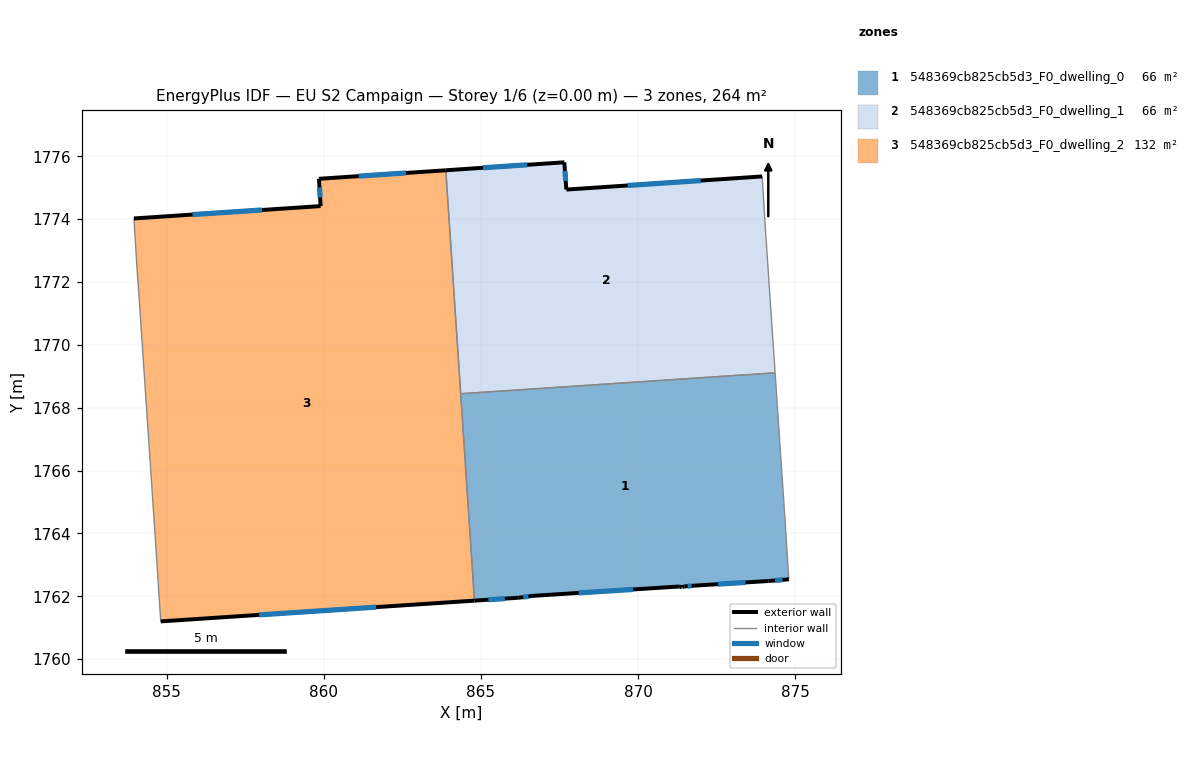
=== STOREY PLAN SPEC (per zone: floor XY polygon, exterior-wall plan segments, windows/doors) ===
zone 1: 548369cb825cb5d3_F0_dwelling_0  (66.1 m²)
  floor: (874.36, 1769.11) (874.70, 1764.20) (874.80, 1762.54) (874.16, 1762.49) (871.81, 1762.34) (871.47, 1762.31) (871.41, 1762.29) (871.40, 1762.29) (871.33, 1762.30) (871.30, 1762.31) (866.66, 1762.01) (866.21, 1761.95) (864.80, 1761.86) (864.36, 1768.44)
  exterior wall: (864.80, 1761.86) – (866.21, 1761.95)  [1.4 m]
    window: (865.24, 1761.89) – (865.76, 1761.92)  [0.6 m²]
  exterior wall: (874.16, 1762.49) – (874.80, 1762.54)  [0.6 m]
    window: (874.36, 1762.50) – (874.60, 1762.52)  [0.3 m²]
  exterior wall: (871.81, 1762.34) – (874.16, 1762.49)  [2.4 m]
    window: (872.55, 1762.38) – (873.42, 1762.44)  [1.0 m²]
  exterior wall: (871.47, 1762.31) – (871.81, 1762.34)  [0.3 m]
    window: (871.58, 1762.32) – (871.70, 1762.33)  [0.1 m²]
  exterior wall: (871.41, 1762.29) – (871.47, 1762.31)  [0.1 m]
  exterior wall: (871.40, 1762.29) – (871.41, 1762.29)  [0.0 m]
  exterior wall: (871.33, 1762.30) – (871.40, 1762.29)  [0.1 m]
  exterior wall: (871.30, 1762.31) – (871.33, 1762.30)  [0.0 m]
  exterior wall: (866.66, 1762.01) – (871.30, 1762.31)  [4.7 m]
    window: (868.11, 1762.11) – (869.85, 1762.22)  [1.9 m²]
  exterior wall: (866.21, 1761.95) – (866.66, 1762.01)  [0.5 m]
    window: (866.35, 1761.97) – (866.51, 1761.99)  [0.2 m²]
  interior walls: 4
zone 2: 548369cb825cb5d3_F0_dwelling_1  (66.1 m²)
  floor: (873.95, 1775.36) (874.05, 1773.77) (874.36, 1769.11) (864.36, 1768.44) (863.88, 1775.56) (867.66, 1775.81) (867.72, 1774.94)
  exterior wall: (873.95, 1775.36) – (867.72, 1774.94)  [6.2 m]
    window: (872.00, 1775.23) – (869.67, 1775.07)  [2.6 m²]
  exterior wall: (867.66, 1775.81) – (863.88, 1775.56)  [3.8 m]
    window: (866.47, 1775.73) – (865.07, 1775.64)  [1.6 m²]
  exterior wall: (867.72, 1774.94) – (867.66, 1775.81)  [0.9 m]
    window: (867.70, 1775.21) – (867.68, 1775.54)  [0.4 m²]
  interior walls: 4
zone 3: 548369cb825cb5d3_F0_dwelling_2  (132.1 m²)
  floor: (863.88, 1775.56) (864.80, 1761.86) (854.81, 1761.20) (854.63, 1763.92) (854.11, 1771.71) (854.06, 1772.43) (853.96, 1774.02) (859.90, 1774.42) (859.85, 1775.29)
  exterior wall: (859.90, 1774.42) – (853.96, 1774.02)  [6.0 m]
    window: (858.04, 1774.29) – (855.82, 1774.15)  [2.5 m²]
  exterior wall: (859.85, 1775.29) – (859.90, 1774.42)  [0.9 m]
    window: (859.86, 1775.01) – (859.88, 1774.69)  [0.4 m²]
  exterior wall: (863.88, 1775.56) – (859.85, 1775.29)  [4.0 m]
    window: (862.62, 1775.47) – (861.11, 1775.37)  [1.7 m²]
  exterior wall: (854.81, 1761.20) – (864.80, 1761.86)  [10.0 m]
    window: (857.94, 1761.41) – (861.67, 1761.65)  [4.2 m²]
  interior walls: 6

=== DERIVED (storey summary) ===
Building: EU S2 Campaign
Storey: 1 of 6  (floor level z = 0.00 m)
Storey gross floor area: 264.3 m²
Zones on this storey: 3
  - 548369cb825cb5d3_F0_dwelling_0: floor 66.1 m²; exterior wall 10.0 m (30.1 m²); 6 window(s) 4.1 m²; WWR 13.7%
  - 548369cb825cb5d3_F0_dwelling_1: floor 66.1 m²; exterior wall 10.9 m (32.7 m²); 3 window(s) 4.5 m²; WWR 13.9%
  - 548369cb825cb5d3_F0_dwelling_2: floor 132.1 m²; exterior wall 20.9 m (62.6 m²); 4 window(s) 8.7 m²; WWR 13.9%
Zone adjacency (shared interzone walls):
  - 548369cb825cb5d3_F0_dwelling_0 ↔ 548369cb825cb5d3_F0_dwelling_1
  - 548369cb825cb5d3_F0_dwelling_0 ↔ 548369cb825cb5d3_F0_dwelling_2
  - 548369cb825cb5d3_F0_dwelling_1 ↔ 548369cb825cb5d3_F0_dwelling_2